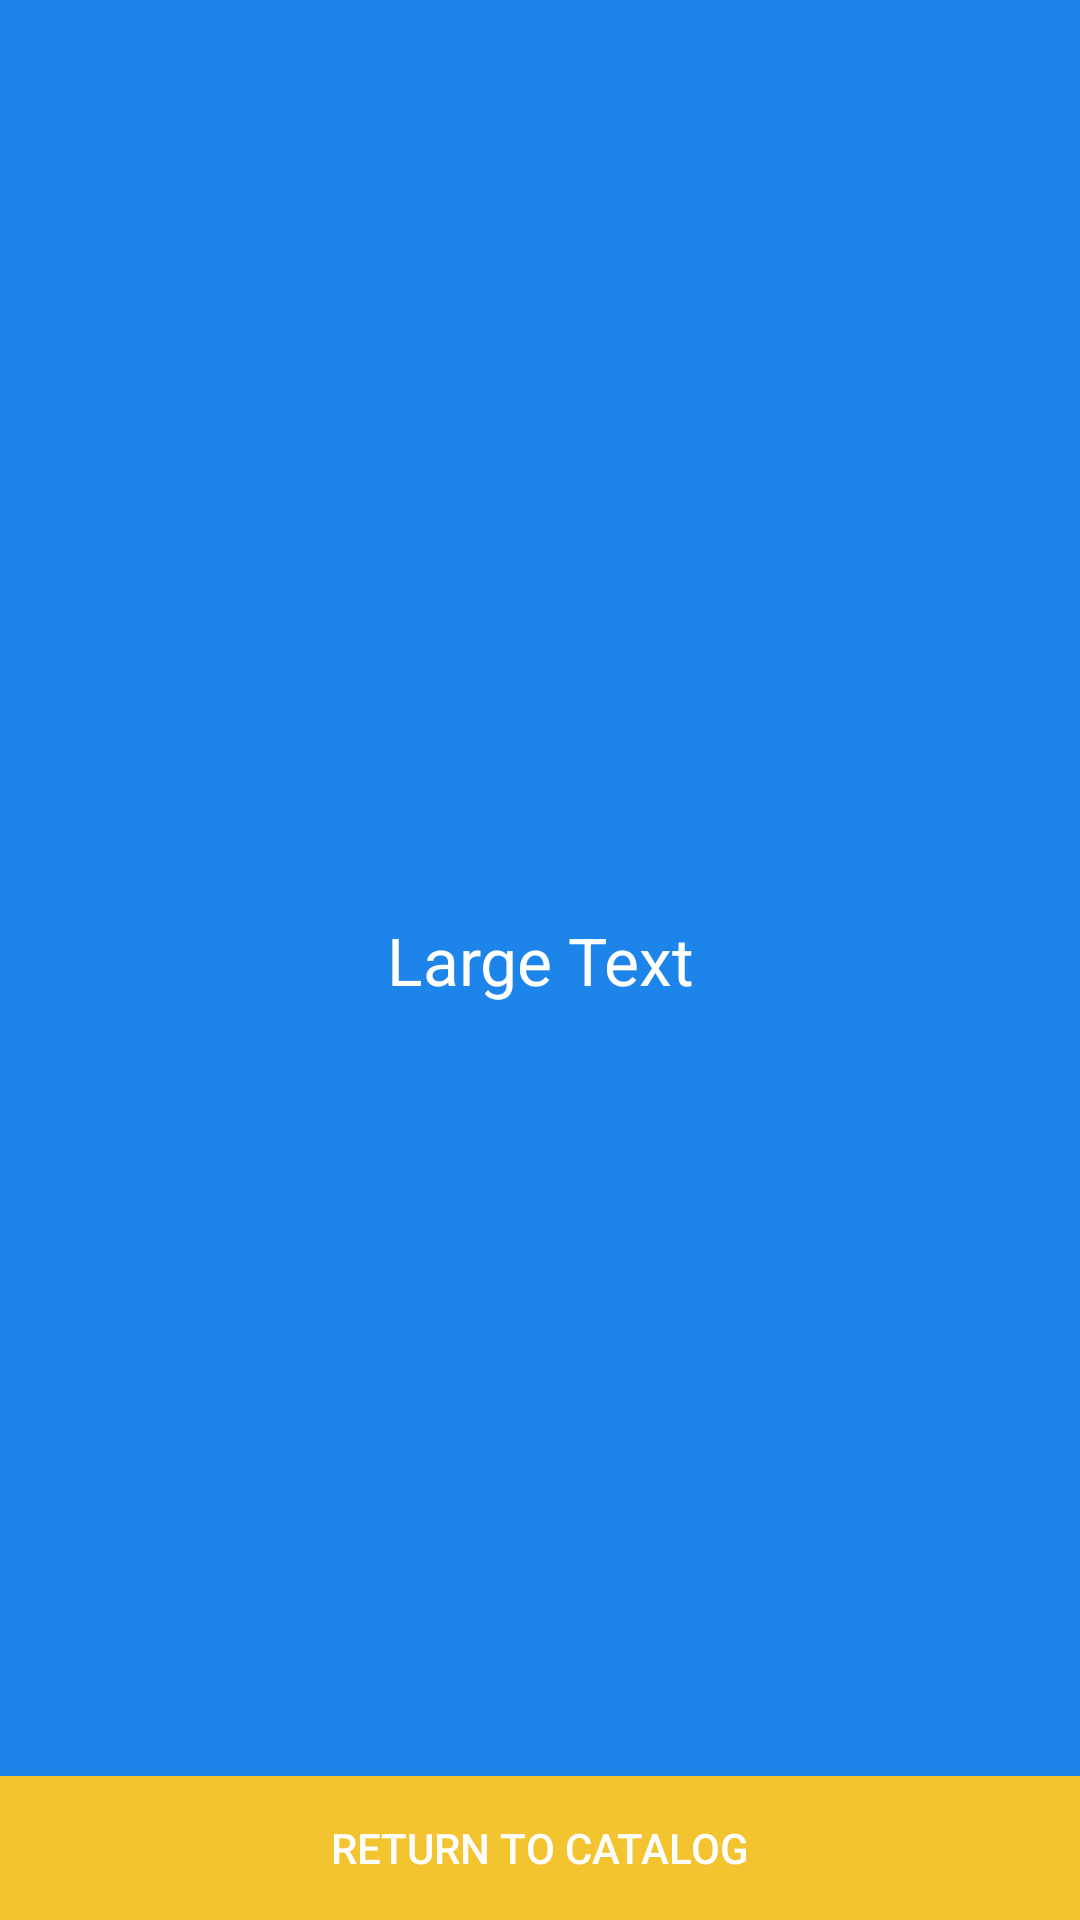

Write the Android layout XML for this screen, with the resource values it uses.
<!-- AndroidManifest.xml: application theme Theme.AppCompat.Light.NoActionBar -->
<!-- res/layout/activity_france_welcome.xml -->
<?xml version="1.0" encoding="utf-8"?>
<RelativeLayout xmlns:android="http://schemas.android.com/apk/res/android"
xmlns:tools="http://schemas.android.com/tools"
android:id="@+id/activity_welcome"
android:layout_width="match_parent"
android:layout_height="match_parent"
android:paddingBottom="@dimen/activity_vertical_margin"
android:paddingLeft="@dimen/activity_horizontal_margin"
android:paddingRight="@dimen/activity_horizontal_margin"
android:paddingTop="@dimen/activity_vertical_margin"
android:background="@color/primaryBlue"
tools:context="supinternet.pfe_dutyfree.FranceWelcomeActivity">

<TextView
    android:layout_width="wrap_content"
    android:layout_height="wrap_content"
    android:textAppearance="?android:attr/textAppearanceLarge"
    android:text="Large Text"
    android:id="@+id/TicketCheckStatus"
    android:layout_centerVertical="true"
    android:textColor="@color/white"
    android:textAlignment="center"
    android:layout_centerHorizontal="true" />

<Button
    android:id="@+id/goToCatalogActivity"
    android:onClick="goToCatalogActivity"
    android:text="@string/goToCatalogActivity"
    android:layout_width="fill_parent"
    android:layout_height="wrap_content"
    android:layout_centerHorizontal="true"
    android:layout_centerVertical="true"
    android:textColor="@color/white"
    android:background="@color/yellowPrimary"
    android:layout_alignParentBottom="true" >
</Button>

</RelativeLayout>
<!-- resources referenced by this layout -->
<resources>
  <color name="primaryBlue">#1D85E9</color>
  <color name="white">#FFFFFF</color>
  <color name="yellowPrimary">#F4C430</color>
  <string name="goToCatalogActivity">return to catalog</string>
</resources>
